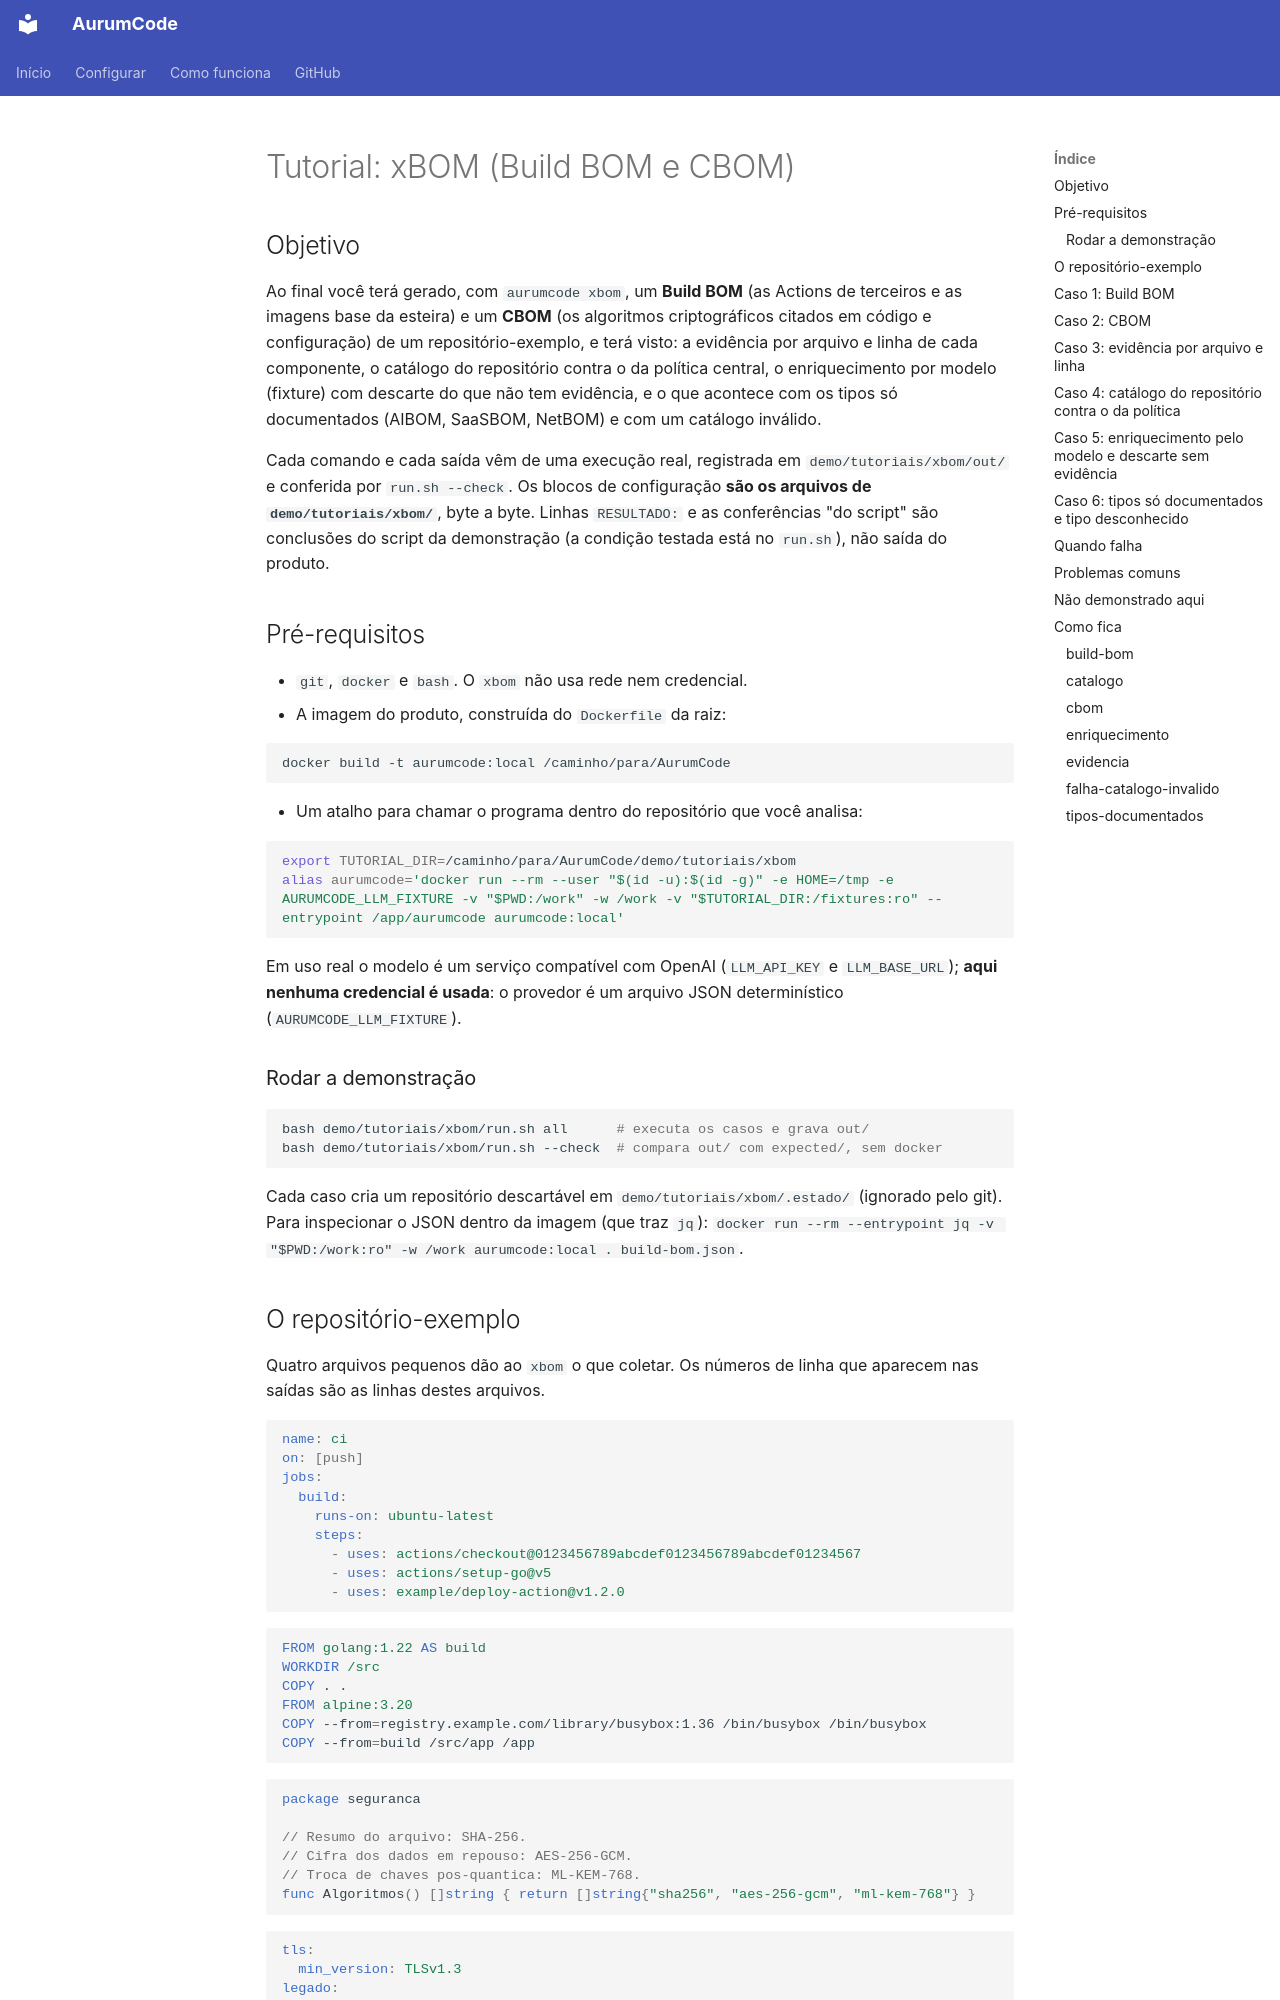

repository: Mpaape/AurumCode · page: tutorials/xbom/index.html · generator: mkdocs

# Tutorial: xBOM (Build BOM e CBOM)

## Objetivo

Ao final você terá gerado, com `aurumcode xbom`, um **Build BOM** (as Actions
de terceiros e as imagens base da esteira) e um **CBOM** (os algoritmos
criptográficos citados em código e configuração) de um repositório-exemplo, e
terá visto: a evidência por arquivo e linha de cada componente, o catálogo do
repositório contra o da política central, o enriquecimento por modelo (fixture)
com descarte do que não tem evidência, e o que acontece com os tipos só
documentados (AIBOM, SaaSBOM, NetBOM) e com um catálogo inválido.

Cada comando e cada saída vêm de uma execução real, registrada em
`demo/tutoriais/xbom/out/` e conferida por `run.sh --check`. Os blocos de
configuração **são os arquivos de `demo/tutoriais/xbom/`**, byte a byte. Linhas
`RESULTADO:` e as conferências "do script" são conclusões do script da
demonstração (a condição testada está no `run.sh`), não saída do produto.

## Pré-requisitos

- `git`, `docker` e `bash`. O `xbom` não usa rede nem credencial.
- A imagem do produto, construída do `Dockerfile` da raiz:

```bash
docker build -t aurumcode:local /caminho/para/AurumCode
```

- Um atalho para chamar o programa dentro do repositório que você analisa:

```bash
export TUTORIAL_DIR=/caminho/para/AurumCode/demo/tutoriais/xbom
alias aurumcode='docker run --rm --user "$(id -u):$(id -g)" -e HOME=/tmp -e AURUMCODE_LLM_FIXTURE -v "$PWD:/work" -w /work -v "$TUTORIAL_DIR:/fixtures:ro" --entrypoint /app/aurumcode aurumcode:local'
```

Em uso real o modelo é um serviço compatível com OpenAI (`LLM_API_KEY` e
`LLM_BASE_URL`); **aqui nenhuma credencial é usada**: o provedor é um arquivo
JSON determinístico (`AURUMCODE_LLM_FIXTURE`).

### Rodar a demonstração

```bash
bash demo/tutoriais/xbom/run.sh all      # executa os casos e grava out/
bash demo/tutoriais/xbom/run.sh --check  # compara out/ com expected/, sem docker
```

Cada caso cria um repositório descartável em `demo/tutoriais/xbom/.estado/`
(ignorado pelo git). Para inspecionar o JSON dentro da imagem (que traz `jq`):
`docker run --rm --entrypoint jq -v "$PWD:/work:ro" -w /work aurumcode:local . build-bom.json`.
